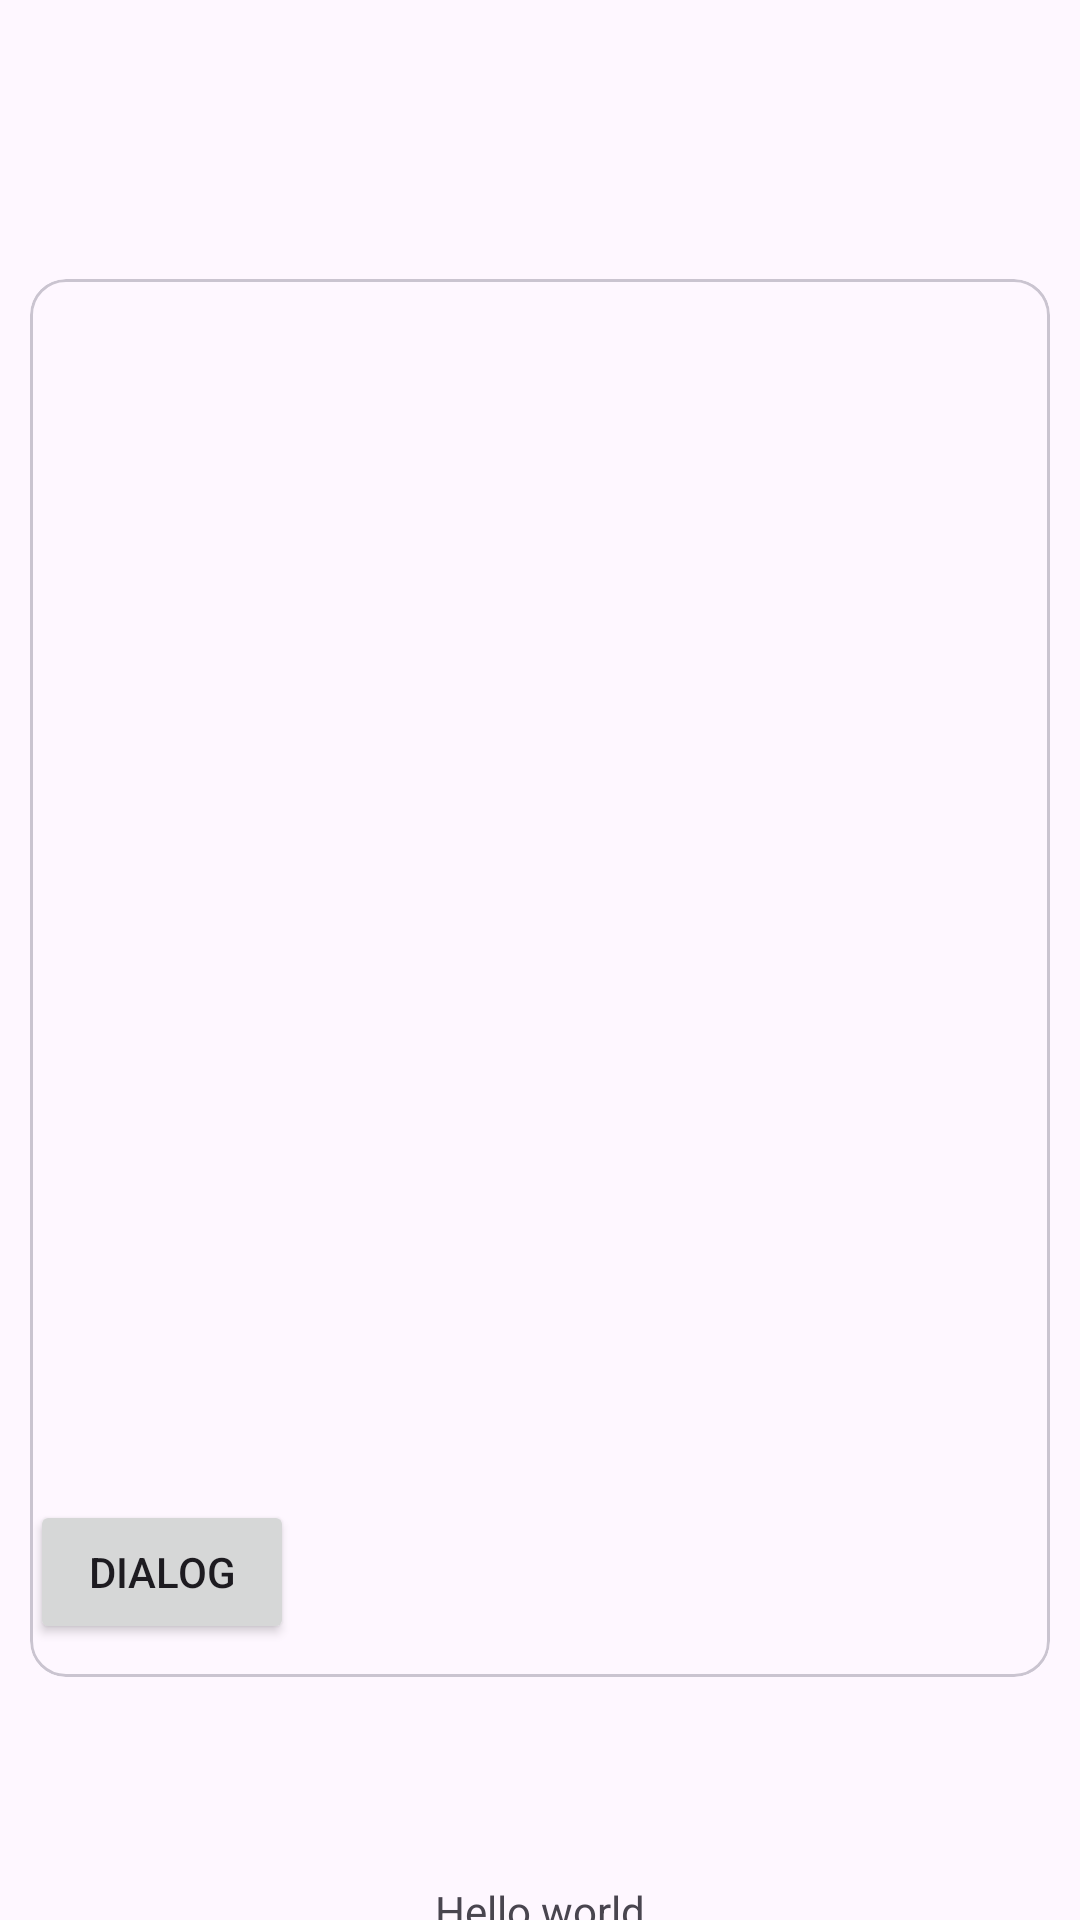

The Android layout XML behind this screen, and the referenced resources:
<!-- AndroidManifest.xml: application theme Theme.RecyclerViewListDemo -->
<!-- res/layout/activity_grn_main_add.xml -->
<?xml version="1.0" encoding="utf-8"?>
<layout
    xmlns:android="http://schemas.android.com/apk/res/android"
    xmlns:app="http://schemas.android.com/apk/res-auto">
    <androidx.constraintlayout.widget.ConstraintLayout
        android:layout_width="match_parent"
        android:layout_height="match_parent">

        <androidx.constraintlayout.widget.ConstraintLayout
            android:id="@+id/clTop"
            android:layout_width="match_parent"
            android:layout_height="0dp"
            app:layout_constraintBottom_toTopOf="@+id/clMid"
            app:layout_constraintEnd_toEndOf="parent"
            app:layout_constraintStart_toStartOf="parent"
            app:layout_constraintTop_toTopOf="parent"
            app:layout_constraintVertical_weight="0.10">

        </androidx.constraintlayout.widget.ConstraintLayout>

        <androidx.constraintlayout.widget.ConstraintLayout
            android:id="@+id/clMid"
            android:layout_width="match_parent"
            android:layout_height="0dp"
            app:layout_constraintBottom_toTopOf="@+id/tvBottom"
            app:layout_constraintEnd_toEndOf="parent"
            app:layout_constraintStart_toStartOf="parent"
            app:layout_constraintTop_toBottomOf="@+id/clTop"
            app:layout_constraintVertical_weight="0.88">

            <androidx.constraintlayout.widget.ConstraintLayout
                android:id="@+id/clChild1"
                android:layout_width="match_parent"
                android:layout_height="0dp"
                app:layout_constraintEnd_toEndOf="parent"
                app:layout_constraintStart_toStartOf="parent"
                app:layout_constraintTop_toTopOf="parent"
                app:layout_constraintVertical_weight="0.10"

                >

                <TextView
                    android:id="@+id/tvSupplier"
                    android:layout_width="wrap_content"
                    android:layout_height="wrap_content"
                    app:layout_constraintBottom_toBottomOf="parent"
                    app:layout_constraintEnd_toStartOf="@+id/tvInvoiceNo"
                    app:layout_constraintStart_toStartOf="parent"
                    app:layout_constraintTop_toTopOf="parent" />

                <TextView
                    android:id="@+id/tvInvoiceNo"
                    android:layout_width="wrap_content"
                    android:layout_height="wrap_content"
                    app:layout_constraintBottom_toBottomOf="parent"
                    app:layout_constraintEnd_toStartOf="@+id/tvInvoiceDate"
                    app:layout_constraintStart_toEndOf="@+id/tvSupplier"
                    app:layout_constraintTop_toTopOf="parent" />

                <TextView
                    android:id="@+id/tvInvoiceDate"
                    android:layout_width="wrap_content"
                    android:layout_height="wrap_content"
                    app:layout_constraintBottom_toBottomOf="parent"
                    app:layout_constraintEnd_toStartOf="@+id/tvSelectePo"
                    app:layout_constraintStart_toEndOf="@+id/tvInvoiceNo"
                    app:layout_constraintTop_toTopOf="parent" />

                <TextView
                    android:id="@+id/tvSelectePo"
                    android:layout_width="wrap_content"
                    android:layout_height="wrap_content"
                    app:layout_constraintBottom_toBottomOf="parent"
                    app:layout_constraintEnd_toStartOf="@+id/mcvNextBtn"
                    app:layout_constraintStart_toEndOf="@+id/tvInvoiceDate"
                    app:layout_constraintTop_toTopOf="parent" />

                <com.google.android.material.card.MaterialCardView
                    android:id="@+id/mcvNextBtn"
                    android:layout_width="wrap_content"
                    android:layout_height="wrap_content"
                    app:layout_constraintBottom_toBottomOf="parent"
                    app:layout_constraintEnd_toEndOf="parent"
                    app:layout_constraintStart_toEndOf="@+id/tvSelectePo"
                    app:layout_constraintTop_toTopOf="parent" />

            </androidx.constraintlayout.widget.ConstraintLayout>

            <com.google.android.material.card.MaterialCardView
                android:id="@+id/clChild2"
                android:layout_width="match_parent"
                android:layout_height="0dp"
                android:layout_margin="10dp"
                app:layout_constraintBottom_toTopOf="@+id/clChild3"
                app:layout_constraintEnd_toEndOf="parent"
                app:layout_constraintStart_toStartOf="parent"
                app:layout_constraintTop_toBottomOf="@+id/clChild1"
                app:layout_constraintVertical_weight="0.80">

                <androidx.constraintlayout.widget.ConstraintLayout
                    android:layout_width="match_parent"
                    android:layout_height="match_parent">

                    <androidx.recyclerview.widget.RecyclerView
                        android:id="@+id/rcGrnMain"
                        android:layout_width="match_parent"
                        android:layout_height="0dp"
                        app:layout_constraintBottom_toTopOf="@+id/clChildBottom"
                        app:layout_constraintEnd_toEndOf="parent"
                        app:layout_constraintStart_toStartOf="parent"
                        app:layout_constraintTop_toTopOf="parent"
                        app:layout_constraintVertical_weight="0.85" />

                    <androidx.constraintlayout.widget.ConstraintLayout
                        android:id="@+id/clChildBottom"
                        android:layout_width="match_parent"
                        android:layout_height="0dp"
                        app:layout_constraintTop_toBottomOf="@+id/rcGrnMain"
                        app:layout_constraintBottom_toBottomOf="parent"
                        app:layout_constraintEnd_toEndOf="parent"
                        app:layout_constraintStart_toStartOf="parent"
                        app:layout_constraintVertical_weight="0.15">
                        <Button
                            android:id="@+id/selectPoLineItemDialog"
                            android:layout_width="wrap_content"
                            android:layout_height="wrap_content"
                            app:layout_constraintStart_toStartOf="parent"
                            app:layout_constraintTop_toTopOf="parent"
                            app:layout_constraintBottom_toBottomOf="parent"
                            android:text="dialog"
                            />
                    </androidx.constraintlayout.widget.ConstraintLayout>

                </androidx.constraintlayout.widget.ConstraintLayout>

            </com.google.android.material.card.MaterialCardView>

            <androidx.constraintlayout.widget.ConstraintLayout
                android:id="@+id/clChild3"
                android:layout_width="match_parent"
                android:layout_height="0dp"
                app:layout_constraintBottom_toBottomOf="parent"
                app:layout_constraintEnd_toEndOf="parent"
                app:layout_constraintStart_toStartOf="parent"
                app:layout_constraintTop_toBottomOf="@+id/clChild2"
                app:layout_constraintVertical_weight="0.10">

            </androidx.constraintlayout.widget.ConstraintLayout>
        </androidx.constraintlayout.widget.ConstraintLayout>

        <TextView
            android:id="@+id/tvBottom"
            android:layout_width="match_parent"
            android:layout_height="0dp"
            android:text="Hello world"
            android:textAlignment="center"
            app:layout_constraintBottom_toBottomOf="parent"
            app:layout_constraintEnd_toEndOf="parent"
            app:layout_constraintStart_toStartOf="parent"
            app:layout_constraintTop_toBottomOf="@+id/clMid"
            app:layout_constraintVertical_weight="0.02" />

    </androidx.constraintlayout.widget.ConstraintLayout>
</layout>
<!-- resources referenced by this layout -->
<resources>
  <style name="Theme.RecyclerViewListDemo" parent="Base.Theme.RecyclerViewListDemo" />
  <style name="Base.Theme.RecyclerViewListDemo" parent="Theme.Material3.DayNight.NoActionBar">
          
          
      </style>
</resources>
